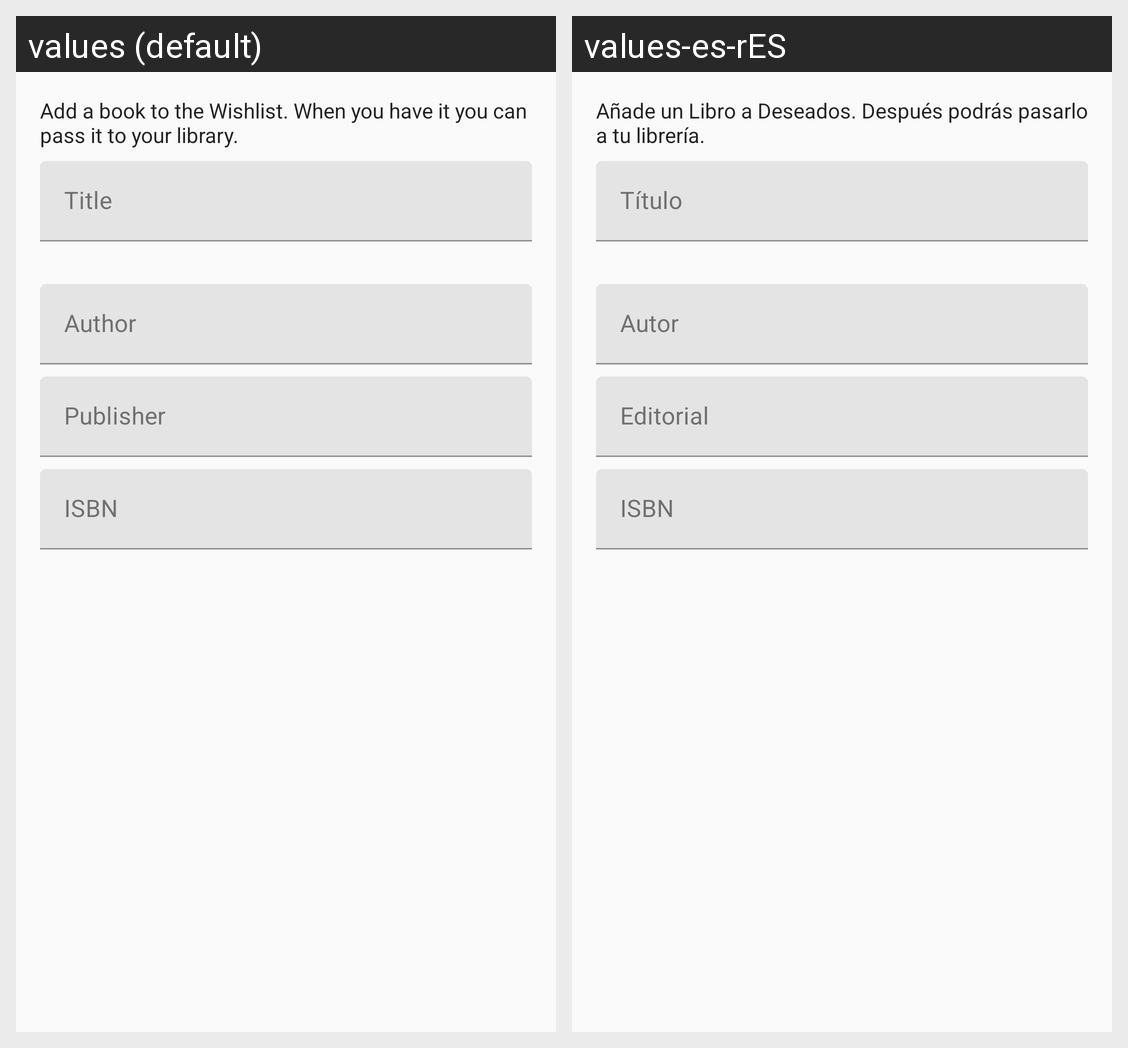

For this localized Android screen grid, give each drawn string resource with its value in every locale shown.
Android screen res/layout/fragment_add_wishlist.xml rendered under 2 locales, left to right: values (default), values-es-rES. Device: Nexus 5 (rendered at 1080×1920; each locale shown at half size, 540×960, under a caption strip naming it); theme AppTheme.
Strings drawn on this screen, with the default value and each locale's value (text and hints the layout hard-codes, and strings that could not be matched under every locale, appear in the picture but are not listed):

add_wishlist_text_info
  values: Add a book to the Wishlist. When you have it you can pass it to your library.
  values-es-rES: Añade un Libro a Deseados. Después podrás pasarlo a tu librería.

add_wishlist_title
  values: Title
  values-es-rES: Título

add_wishlist_author
  values: Author
  values-es-rES: Autor

add_wishlist_publisher
  values: Publisher
  values-es-rES: Editorial

add_wishlist_isbn
  values: ISBN
  values-es-rES: ISBN
